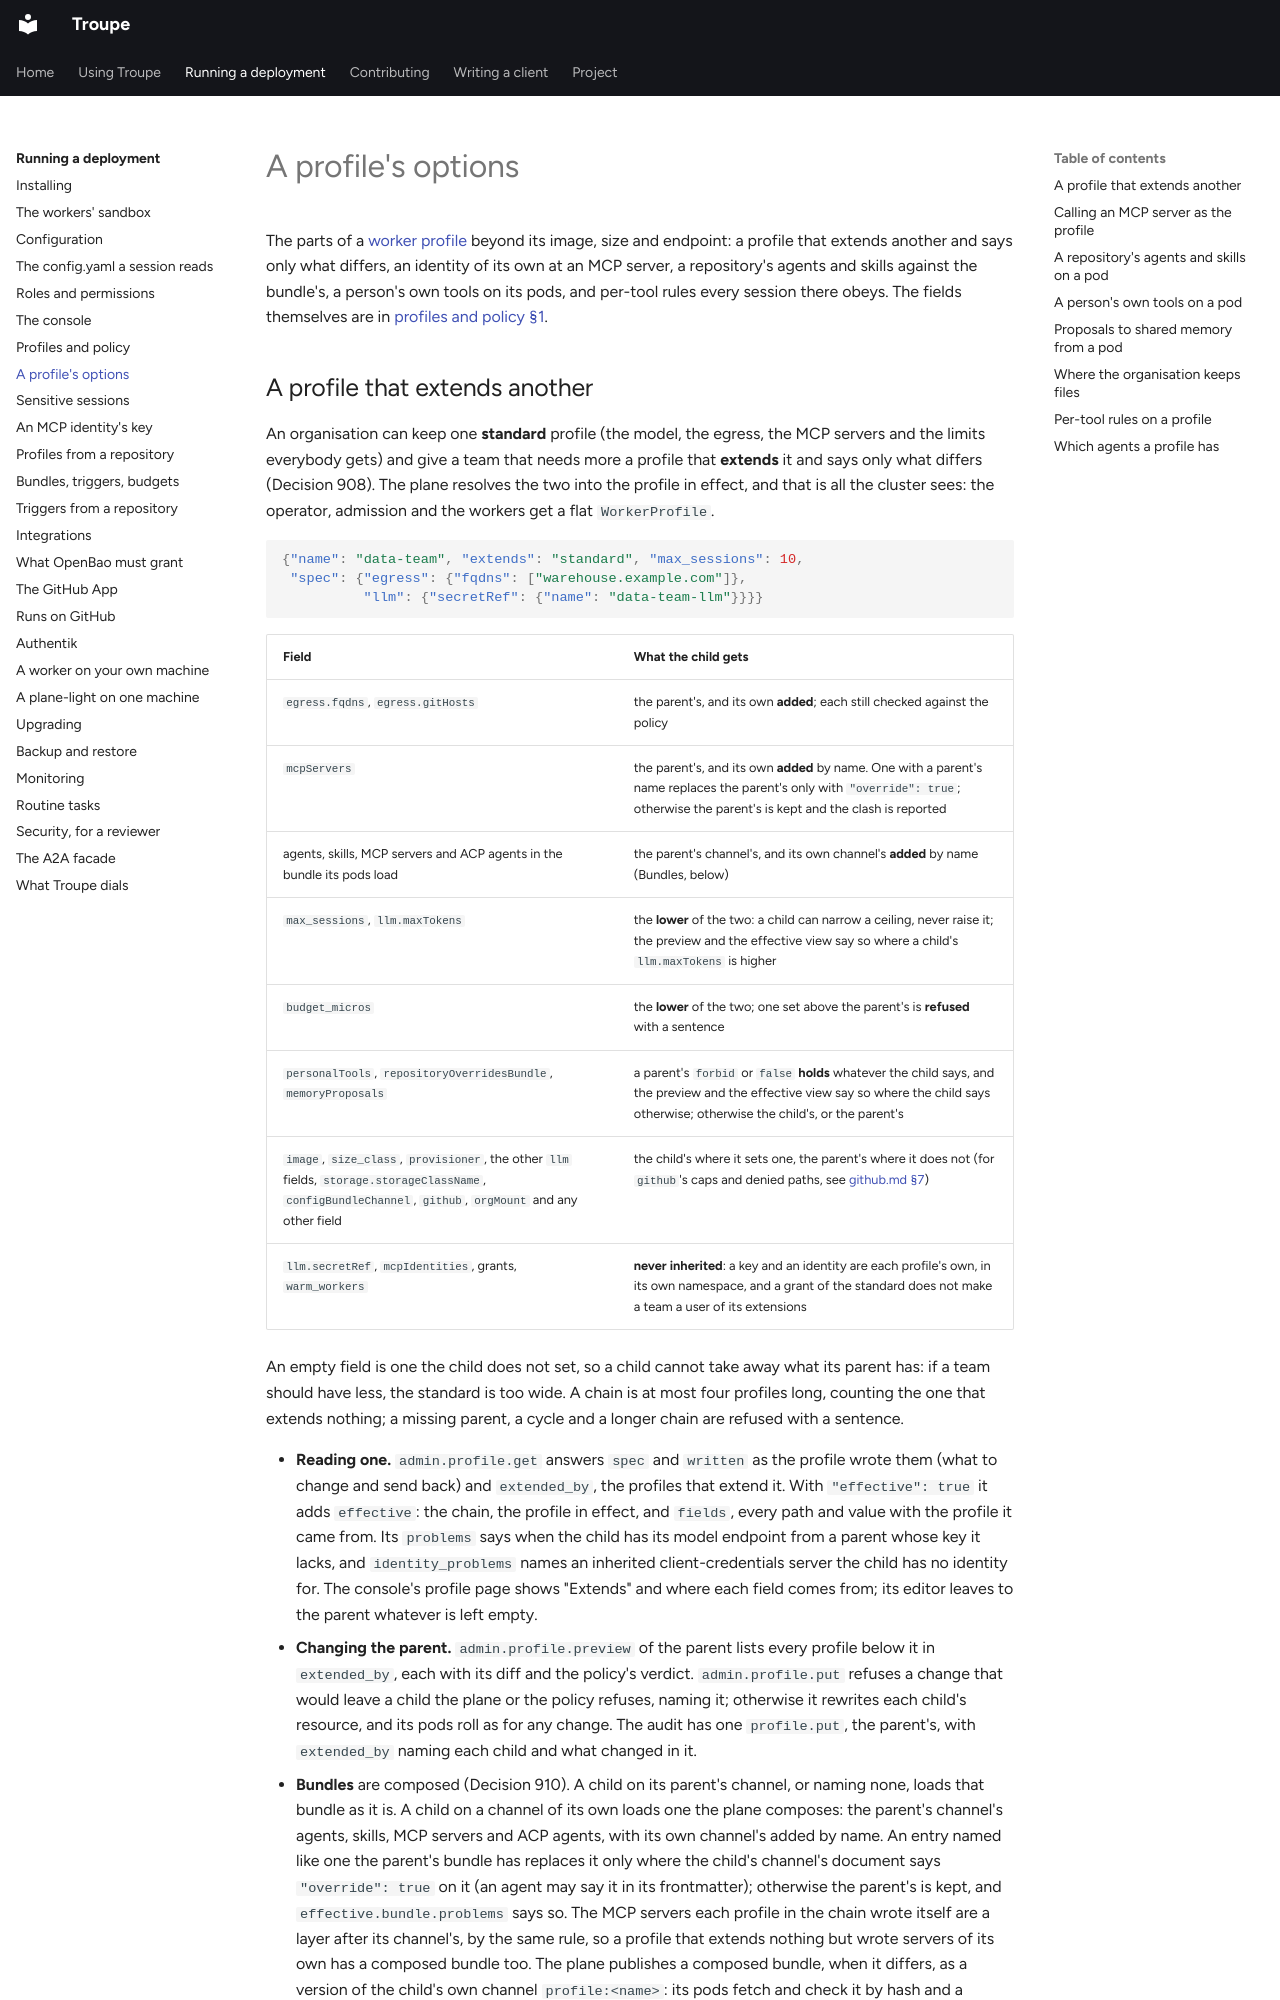

repository: it-minds/troupe · page: admin/profile-options/index.html · generator: mkdocs

# A profile's options

The parts of a [worker profile](profiles-and-policy.md) beyond its image, size and endpoint:
a profile that extends another and says only what differs, an identity of its own at an
MCP server, a repository's agents and skills against the bundle's, a person's own tools on
its pods, and per-tool rules every session there obeys. The fields themselves are in
[profiles and policy §1](profiles-and-policy.md#1-what-an-administrator-sets).
